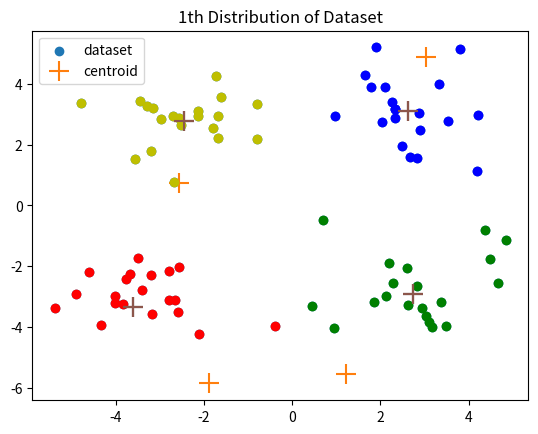

This chart was generated by the following Python code:

import numpy as np
import matplotlib.pyplot as plt

dataset = np.array([[ 1.658985,  4.285136],
       [-3.453687,  3.424321],
       [ 4.838138, -1.151539],
       [-5.379713, -3.362104],
       [ 0.972564,  2.924086],
       [-3.567919,  1.531611],
       [ 0.450614, -3.302219],
       [-3.487105, -1.724432],
       [ 2.668759,  1.594842],
       [-3.156485,  3.191137],
       [ 3.165506, -3.999838],
       [-2.786837, -3.099354],
       [ 4.208187,  2.984927],
       [-2.123337,  2.943366],
       [ 0.704199, -0.479481],
       [-0.39237 , -3.963704],
       [ 2.831667,  1.574018],
       [-0.790153,  3.343144],
       [ 2.943496, -3.357075],
       [-3.195883, -2.283926],
       [ 2.336445,  2.875106],
       [-1.786345,  2.554248],
       [ 2.190101, -1.90602 ],
       [-3.403367, -2.778288],
       [ 1.778124,  3.880832],
       [-1.688346,  2.230267],
       [ 2.592976, -2.054368],
       [-4.007257, -3.207066],
       [ 2.257734,  3.387564],
       [-2.679011,  0.785119],
       [ 0.939512, -4.023563],
       [-3.674424, -2.261084],
       [ 2.046259,  2.735279],
       [-3.18947 ,  1.780269],
       [ 4.372646, -0.822248],
       [-2.579316, -3.497576],
       [ 1.889034,  5.1904  ],
       [-0.798747,  2.185588],
       [ 2.83652 , -2.658556],
       [-3.837877, -3.253815],
       [ 2.096701,  3.886007],
       [-2.709034,  2.923887],
       [ 3.367037, -3.184789],
       [-2.121479, -4.232586],
       [ 2.329546,  3.179764],
       [-3.284816,  3.273099],
       [ 3.091414, -3.815232],
       [-3.762093, -2.432191],
       [ 3.542056,  2.778832],
       [-1.736822,  4.241041],
       [ 2.127073, -2.98368 ],
       [-4.323818, -3.938116],
       [ 3.792121,  5.135768],
       [-4.786473,  3.358547],
       [ 2.624081, -3.260715],
       [-4.009299, -2.978115],
       [ 2.493525,  1.96371 ],
       [-2.513661,  2.642162],
       [ 1.864375, -3.176309],
       [-3.171184, -3.572452],
       [ 2.89422 ,  2.489128],
       [-2.562539,  2.884438],
       [ 3.491078, -3.947487],
       [-2.565729, -2.012114],
       [ 3.332948,  3.983102],
       [-1.616805,  3.573188],
       [ 2.280615, -2.559444],
       [-2.651229, -3.103198],
       [ 2.321395,  3.154987],
       [-1.685703,  2.939697],
       [ 3.031012, -3.620252],
       [-4.599622, -2.185829],
       [ 4.196223,  1.126677],
       [-2.133863,  3.093686],
       [ 4.668892, -2.562705],
       [-2.793241, -2.149706],
       [ 2.884105,  3.043438],
       [-2.967647,  2.848696],
       [ 4.479332, -1.764772],
       [-4.905566, -2.91107 ]])

center_x = np.random.uniform(-6,6,4) ## fix me ##
center_y = np.random.uniform(-6,6,4)## fix me ## 
centroids = np.stack([center_x,center_y],axis=-1)

# 예제 데이터셋 시각화

plt.title("The Distribution of Point")
plt.scatter(dataset[:,0],dataset[:,1],label='dataset')
plt.scatter(centroids[:,0],centroids[:,1],
            s=200, label="centroid", marker='+')
plt.legend()
plt.show()


## numpy broadcasting 을 활용해 코드 한줄로 모든 centroids 와 모든 데이터간 거리를 계산하세요. 
dists = np.vstack([np.sqrt(np.sum((dataset-centroids[0:1])**2, axis=1)),np.sqrt(np.sum((dataset-centroids[1:2])**2, axis=1)),np.sqrt(np.sum((dataset-centroids[2:3])**2, axis=1)),np.sqrt(np.sum((dataset-centroids[3:4])**2, axis=1))])

print(dists.shape) # dists 행렬의 형태

cluster_per_point = np.argmin(dists, axis=0)## fix me ##



# 각 군집별로 순회
k = 4 
for i in range(k):    
    # 각 군집에 해당하는 데이터들을 가져옵니다. 
    target_point = dataset[cluster_per_point==i] ## fix me ## 
    #print(target_point)
    
    # 각 군집의 평균을 계산해 centroids 에 할당 합니다. 
    centroids[i] = target_point.mean(axis=0)


num_data = dataset.shape[0]

cluster_per_point = np.ones((num_data))

counter = 0
while True:
    prev_cluster_per_point = cluster_per_point
    
    # (2) 중심점과 각 데이터 사이의 거리를 계산
    dists = np.vstack([np.sqrt(np.sum((dataset-centroids[0:1])**2, axis=1)),np.sqrt(np.sum((dataset-centroids[1:2])**2, axis=1)),np.sqrt(np.sum((dataset-centroids[2:3])**2, axis=1)),np.sqrt(np.sum((dataset-centroids[3:4])**2, axis=1))])## fix me ##
        
    # (3) 각 데이터를 거리가 가장 가까운 군집으로 할당
    ## fix me ##
    cluster_per_point = np.argmin(dists, axis=0)## fix me ##
    # (4) 각 군집 별 점들의 평균을 계산 후, 군집의 중심점을 다시 계산
    ## fix me ##            
    target_point = dataset[cluster_per_point==i] ## fix me ##
    centroids[i] = target_point.mean(axis=0) 
    ## (5) cluster 값이 변하지 않으면 while 구문을 종료(np.all 구문 사용)
    if np.all(prev_cluster_per_point == cluster_per_point): ## fix me##:
        break
        
    # 시각화 코드 
    counter += 1
    plt.title("{}th Distribution of Dataset".format(counter))
    for idx, color in enumerate(['r','g','b','y']):
        mask = (cluster_per_point==idx)
        plt.scatter(dataset[mask,0],dataset[mask,1],
                    label='dataset', c=color)
        plt.scatter(centroids[:,0],centroids[:,1],
                    s=200, label="centroid", marker='+')
    plt.show()